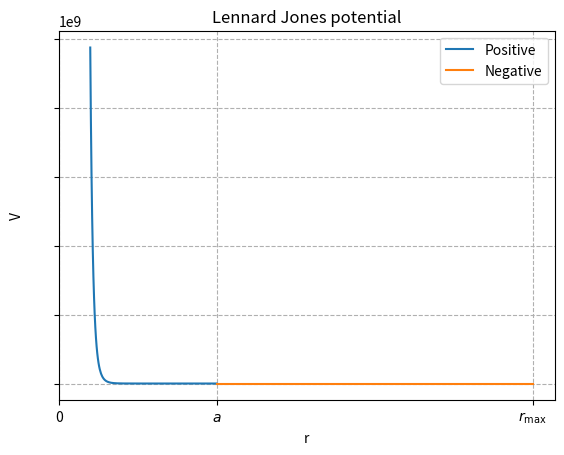

The matplotlib source for this figure:
#################################################################
## PROJECT 2
#################################################################
## IMPORTS

import math
import numpy as np
import matplotlib.pyplot as plt

#################################################################
## FUNCTIONS

a = 5
rmax = 3*a
V0 = 1

def abs_db_dtheta(b):
    return rmax/2*math.sqrt(1-b**2/rmax**2)

def cross_section(b,theta):
    return b/math.sin(theta)*abs_db_dtheta(b)

def potential(r):
    if r <= rmax:
        return 4*V0*((a/r)**12-(a/r)**6)

def plot_potential():
    
    rs1 = np.linspace(0.2*a,a,200)
    rs2 = np.linspace(a,3*a,200)

    plt.plot(rs1,[potential(r) for r in rs1], c="C0",label=r"Positive")
    plt.plot(rs2,[potential(r) for r in rs2], c="C1",label=r"Negative")
    # plt.plot(rs,[4*V0*(a/r)**12 for r in rs], c="C1",linestyle="dotted",label=r"$4V_0\left(\frac{a}{r}\right)^{12}$")
    # plt.plot(rs,[a**6/(a**6-r**6) for r in rs])
    plt.legend()
    plt.grid(linestyle="--")
    plt.xlabel("r")
    plt.ylabel("V")
    plt.title("Lennard Jones potential")
    plt.yticks(color = "w")
    plt.xticks([0,a,3*a], [0,r"$a$",r"$r_\text{max}$"])
    plt.show()
    

def main():
    plot_potential()


if __name__ == "__main__":
    main()